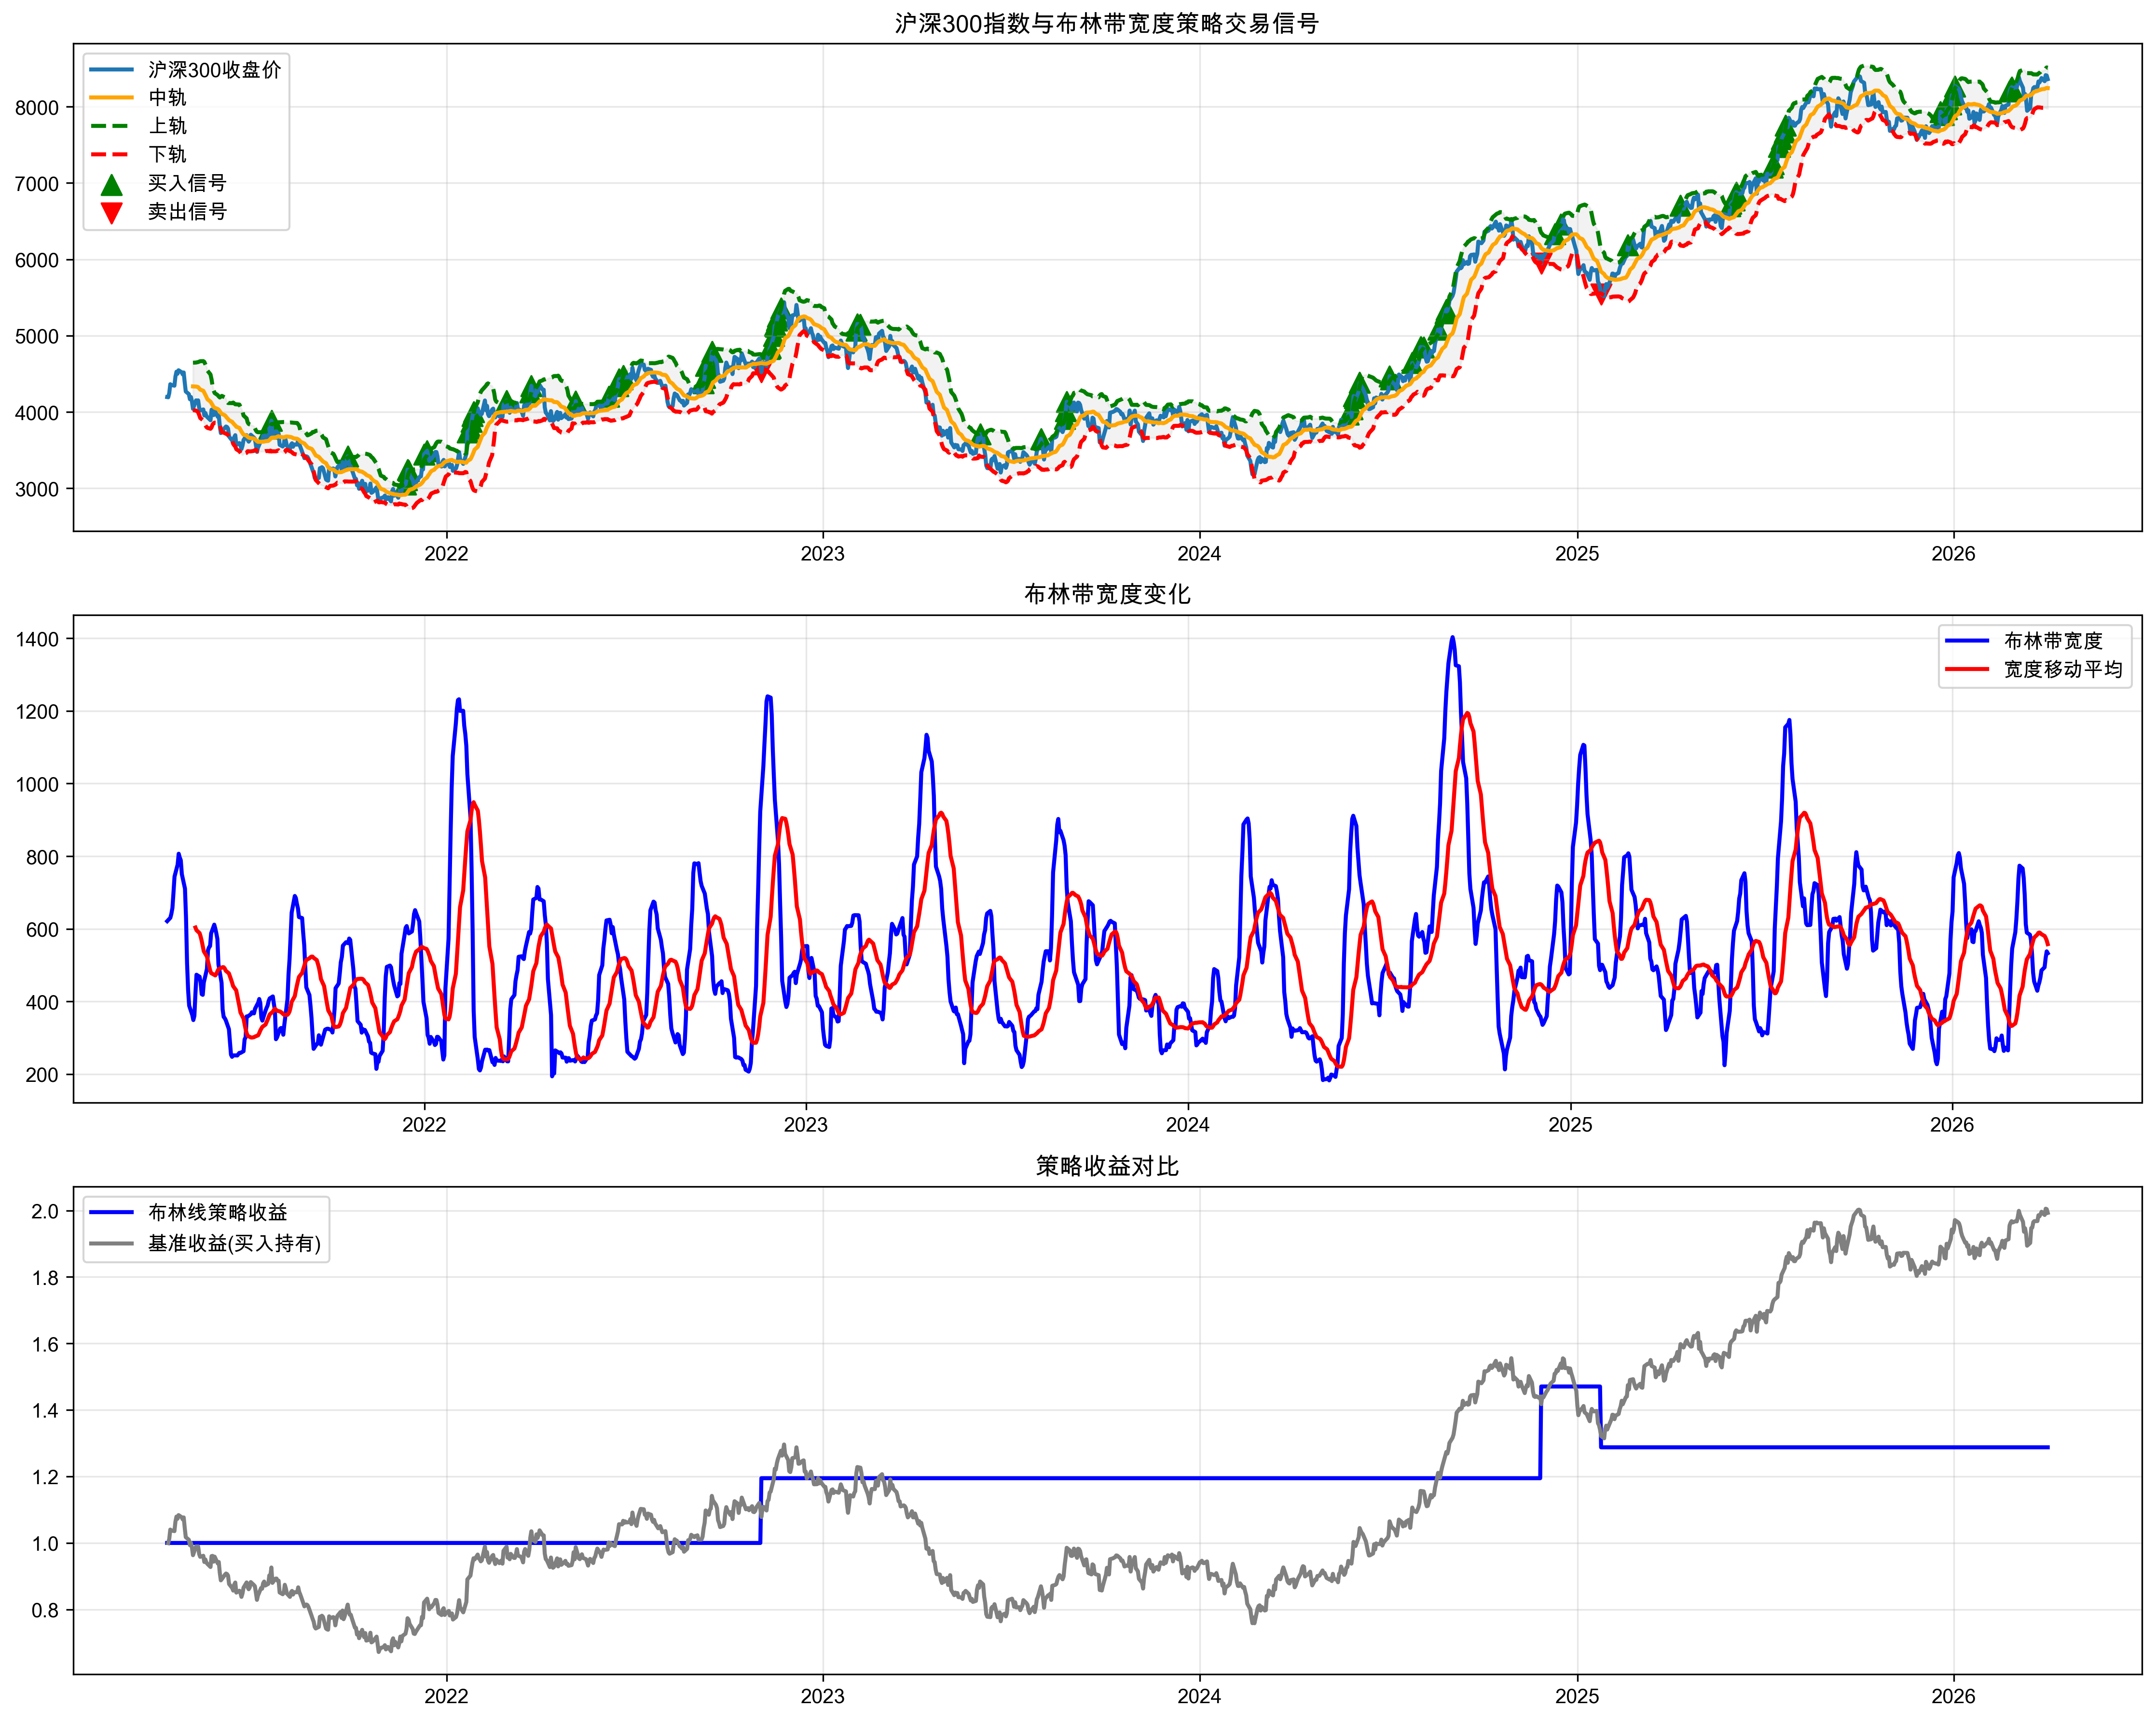

Source data for this figure (header and first rows):
date, open, high, low, close, volume, middle_band, std_dev, upper_band, lower_band, band_width, band_width_ma, width_change, signal, width_pct_change, position, strategy_returns, cumulative_returns, benchmark_returns, benchmark_cumulative, drawdown
2021-04-05, 4203, 4235, 4196, 4196, 31864581, , , , , , , , 0, , 0.0, 0.0, 1.0, , , 0.0
2021-04-06, 4182, 4242, 4155, 4193, 44777477, , , , , , , , 0, , 0.0, 0.0, 1.0, -0.0006122, 0.9994, 0.0
2021-04-07, 4248, 4281, 4192, 4247, 51849877, , , , , , , , 0, , 0.0, 0.0, 1.0, 0.01287, 1.012, 0.0
2021-04-08, 4364, 4364, 4344, 4364, 38070760, , , , , , , , 0, , 0.0, 0.0, 1.0, 0.02754, 1.04, 0.0
2021-04-09, 4369, 4369, 4335, 4355, 62268631, , , , , , , , 0, , 0.0, 0.0, 1.0, -0.002202, 1.038, 0.0
2021-04-12, 4351, 4362, 4342, 4345, 17297881, , , , , , , , 0, , 0.0, 0.0, 1.0, -0.002219, 1.036, 0.0
2021-04-13, 4465, 4500, 4465, 4466, 67454535, , , , , , , , 0, , 0.0, 0.0, 1.0, 0.02781, 1.064, 0.0
2021-04-14, 4539, 4564, 4508, 4528, 38854322, , , , , , , , 0, , 0.0, 0.0, 1.0, 0.01396, 1.079, 0.0
2021-04-15, 4520, 4520, 4501, 4501, 10499964, , , , , , , , 0, , 0.0, 0.0, 1.0, -0.005921, 1.073, 0.0
2021-04-16, 4555, 4568, 4535, 4547, 51133161, , , , , , , , 0, , 0.0, 0.0, 1.0, 0.01021, 1.084, 0.0
2021-04-19, 4521, 4551, 4493, 4521, 35171259, , , , , , , , 0, , 0.0, 0.0, 1.0, -0.005837, 1.077, 0.0
2021-04-20, 4476, 4551, 4432, 4494, 26916781, , , , , , , , 0, , 0.0, 0.0, 1.0, -0.005928, 1.071, 0.0
2021-04-21, 4503, 4555, 4493, 4518, 76263587, , , , , , , , 0, , 0.0, 0.0, 1.0, 0.005354, 1.077, 0.0
2021-04-22, 4383, 4425, 4360, 4387, 29720121, , , , , , , , 0, , 0.0, 0.0, 1.0, -0.02904, 1.046, 0.0
2021-04-23, 4261, 4288, 4261, 4269, 46982693, , , , , , , , 0, , 0.0, 0.0, 1.0, -0.02685, 1.017, 0.0
2021-04-26, 4232, 4288, 4230, 4235, 33100170, , , , , , , , 0, , 0.0, 0.0, 1.0, -0.008003, 1.009, 0.0
2021-04-27, 4169, 4195, 4122, 4168, 18190219, , , , , , , , 0, , 0.0, 0.0, 1.0, -0.01576, 0.9934, 0.0
2021-04-28, 4203, 4203, 4184, 4197, 61659302, , , , , , , , 0, , 0.0, 0.0, 1.0, 0.006887, 1, 0.0
2021-04-29, 4136, 4189, 4136, 4137, 12627014, , , , , , , , 0, , 0.0, 0.0, 1.0, -0.01416, 0.9861, 0.0
2021-04-30, 4047, 4075, 4041, 4041, 34772234, 4335, 155.3, 4646, 4025, 621, , , 0, , 0.0, 0.0, 1.0, -0.02317, 0.9632, 0.0
2021-05-03, 4153, 4158, 4153, 4153, 32713635, 4333, 157.6, 4648, 4018, 630.3, , 0.01495, 0, 1.495, 0.0, 0.0, 1.0, 0.02752, 0.9897, 0.0
2021-05-04, 4117, 4147, 4117, 4142, 67542195, 4331, 160.4, 4651, 4010, 641.5, , 0.0177, 0, 1.77, 0.0, 0.0, 1.0, -0.00258, 0.9872, 0.0
2021-05-05, 4141, 4176, 4137, 4152, 50867616, 4326, 164.3, 4655, 3997, 657.3, , 0.02469, 0, 2.469, 0.0, 0.0, 1.0, 0.002476, 0.9896, 0.0
2021-05-06, 4053, 4082, 4048, 4055, 54510632, 4310, 174.8, 4660, 3961, 699, , 0.06351, 0, 6.351, 0.0, 0.0, 1.0, -0.02344, 0.9664, 0.0
2021-05-07, 4006, 4042, 4006, 4021, 71739321, 4294, 185.9, 4666, 3922, 743.7, , 0.06381, 0, 6.381, 0.0, 0.0, 1.0, -0.008411, 0.9583, 0.0
2021-05-10, 4041, 4057, 3985, 4034, 39225143, 4278, 194.2, 4667, 3890, 777, , 0.04483, 0, 4.483, 0.0, 0.0, 1.0, 0.003212, 0.9614, 0.0
2021-05-11, 3974, 4012, 3931, 3956, 12648191, 4253, 201.7, 4656, 3849, 806.7, , 0.03829, 0, 3.829, 0.0, 0.0, 1.0, -0.01936, 0.9428, 0.0
2021-05-12, 4002, 4029, 3953, 3987, 78457758, 4226, 199.1, 4624, 3828, 796.3, , -0.01297, 0, -1.297, 0.0, 0.0, 1.0, 0.008, 0.9503, 0.0
2021-05-13, 3946, 3969, 3942, 3948, 35222396, 4198, 197.2, 4592, 3804, 788.7, , -0.009544, 0, -0.9544, 0.0, 0.0, 1.0, -0.009737, 0.941, 0.0
2021-05-14, 3949, 3970, 3932, 3932, 13550985, 4167, 187.6, 4542, 3792, 750.5, , -0.04847, 0, -4.847, 0.0, 0.0, 1.0, -0.004244, 0.9371, 0.0
2021-05-17, 3894, 3894, 3863, 3892, 62845243, 4136, 177.7, 4491, 3781, 710.7, , -0.05303, 0, -5.303, 0.0, 0.0, 1.0, -0.009985, 0.9277, 0.0
2021-05-18, 4026, 4055, 3956, 4030, 37299045, 4113, 157.6, 4428, 3797, 630.5, , -0.1128, 0, -11.28, 0.0, 0.0, 1.0, 0.03526, 0.9604, 0.0
2021-05-19, 4025, 4092, 4006, 4032, 44291982, 4088, 126.2, 4341, 3836, 504.7, , -0.1995, 0, -19.95, 0.0, 0.0, 1.0, 0.000676, 0.9611, 0.0
2021-05-20, 3956, 3970, 3956, 3960, 65338754, 4067, 107.8, 4283, 3851, 431.3, , -0.1454, 0, -14.54, 0.0, 0.0, 1.0, -0.01802, 0.9437, 0.0
2021-05-21, 4018, 4022, 4018, 4022, 45353386, 4055, 97.1, 4249, 3860, 388.4, , -0.09956, 0, -9.956, 0.0, 0.0, 1.0, 0.01579, 0.9586, 0.0
2021-05-24, 3939, 3939, 3932, 3937, 52725573, 4040, 90.62, 4221, 3859, 362.5, , -0.06672, 0, -6.672, 0.0, 0.0, 1.0, -0.02108, 0.9384, 0.0
2021-05-25, 3957, 3957, 3933, 3955, 28677518, 4029, 87.19, 4204, 3855, 348.8, , -0.03782, 0, -3.782, 0.0, 0.0, 1.0, 0.00456, 0.9427, 0.0
2021-05-26, 3817, 3817, 3772, 3817, 66178284, 4010, 90.08, 4190, 3830, 360.3, , 0.03311, 0, 3.311, 0.0, 0.0, 1.0, -0.03499, 0.9097, 0.0
2021-05-27, 3729, 3731, 3721, 3724, 34207963, 3990, 105.5, 4201, 3779, 422, 603.6, 0.1711, 0, 17.11, 0.0, 0.0, 1.0, -0.0244, 0.8875, 0.0
2021-05-28, 3754, 3754, 3707, 3740, 18828325, 3974, 118.4, 4211, 3738, 473.5, 596.2, 0.1222, 0, 12.22, 0.0, 0.0, 1.0, 0.004424, 0.8915, 0.0
2021-05-31, 3806, 3811, 3796, 3796, 75414705, 3957, 117, 4191, 3723, 468, 588.1, -0.01161, 0, -1.161, 0.0, 0.0, 1.0, 0.01477, 0.9046, 0.0
2021-06-01, 3793, 3846, 3793, 3810, 55110158, 3940, 112.8, 4166, 3714, 451.3, 578.6, -0.03586, 0, -3.586, 0.0, 0.0, 1.0, 0.003746, 0.908, 0.0
2021-06-02, 3774, 3803, 3774, 3803, 12241105, 3923, 105, 4133, 3713, 419.9, 566.7, -0.06939, 0, -6.939, 0.0, 0.0, 1.0, -0.001749, 0.9064, 0.0
2021-06-03, 3794, 3833, 3754, 3783, 44874739, 3909, 104.6, 4118, 3700, 418.2, 552.7, -0.004097, 0, -0.4097, 0.0, 0.0, 1.0, -0.005319, 0.9016, 0.0
2021-06-04, 3663, 3704, 3661, 3678, 20710632, 3892, 113, 4118, 3666, 452.2, 538.1, 0.08117, 0, 8.117, 0.0, 0.0, 1.0, -0.02781, 0.8765, 0.0
2021-06-07, 3624, 3664, 3607, 3627, 60330593, 3871, 122.4, 4116, 3627, 489.5, 523.7, 0.08261, 0, 8.261, 0.0, 0.0, 1.0, -0.01382, 0.8644, 0.0
2021-06-08, 3582, 3595, 3582, 3595, 15119641, 3853, 135.3, 4124, 3583, 541.1, 510.4, 0.1053, 0, 10.53, 0.0, 0.0, 1.0, -0.008926, 0.8567, 0.0
2021-06-09, 3651, 3705, 3651, 3671, 44650021, 3838, 137.3, 4112, 3563, 549, 498.1, 0.01471, 0, 1.471, 0.0, 0.0, 1.0, 0.02133, 0.875, 0.0
2021-06-10, 3702, 3702, 3665, 3696, 23224541, 3825, 138.1, 4101, 3549, 552.5, 486.2, 0.006297, 0, 0.6297, 0.0, 0.0, 1.0, 0.006834, 0.881, 0.0
2021-06-11, 3578, 3603, 3570, 3570, 52857257, 3807, 146.9, 4101, 3513, 587.5, 478.1, 0.06333, 0, 6.333, 0.0, 0.0, 1.0, -0.03431, 0.8507, 0.0
2021-06-14, 3587, 3611, 3579, 3593, 55807748, 3792, 152.9, 4098, 3486, 611.4, 473.1, 0.04074, 0, 4.074, 0.0, 0.0, 1.0, 0.006509, 0.8563, 0.0
2021-06-15, 3537, 3591, 3537, 3565, 74109962, 3769, 150.1, 4069, 3468, 600.5, 471.6, -0.0178, 0, -1.78, 0.0, 0.0, 1.0, -0.007807, 0.8496, 0.0
2021-06-16, 3510, 3515, 3489, 3515, 52021153, 3743, 146.8, 4036, 3449, 587.3, 475.8, -0.02211, 0, -2.211, 0.0, 0.0, 1.0, -0.01383, 0.8378, 0.0
2021-06-17, 3563, 3563, 3552, 3559, 75501559, 3723, 143, 4009, 3437, 571.9, 482.8, -0.02617, 0, -2.617, 0.0, 0.0, 1.0, 0.01231, 0.8482, 0.0
2021-06-18, 3616, 3659, 3616, 3632, 28699008, 3703, 125.5, 3954, 3452, 502.1, 488.5, -0.1221, 0, -12.21, 0.0, 0.0, 1.0, 0.02058, 0.8656, 0.0
2021-06-21, 3700, 3700, 3641, 3698, 22750721, 3691, 112.8, 3917, 3466, 451.1, 492.9, -0.1015, 0, -10.15, 0.0, 0.0, 1.0, 0.01813, 0.8813, 0.0
2021-06-22, 3636, 3661, 3636, 3636, 66085716, 3675, 94.56, 3864, 3486, 378.2, 494.4, -0.1616, 0, -16.16, 0.0, 0.0, 1.0, -0.01673, 0.8666, 0.0
2021-06-23, 3618, 3618, 3612, 3612, 73200828, 3665, 89.36, 3844, 3486, 357.5, 494.2, -0.05498, 0, -5.498, 0.0, 0.0, 1.0, -0.006583, 0.8609, 0.0
2021-06-24, 3635, 3667, 3611, 3634, 39159511, 3661, 88.51, 3838, 3484, 354, 490.8, -0.009591, 0, -0.9591, 0.0, 0.0, 1.0, 0.006079, 0.8661, 0.0
2021-06-25, 3691, 3702, 3663, 3702, 54432707, 3659, 87.09, 3833, 3484, 348.4, 484.6, -0.01601, 0, -1.601, 0.0, 0.0, 1.0, 0.01875, 0.8823, 0.0
... 1,244 more rows
